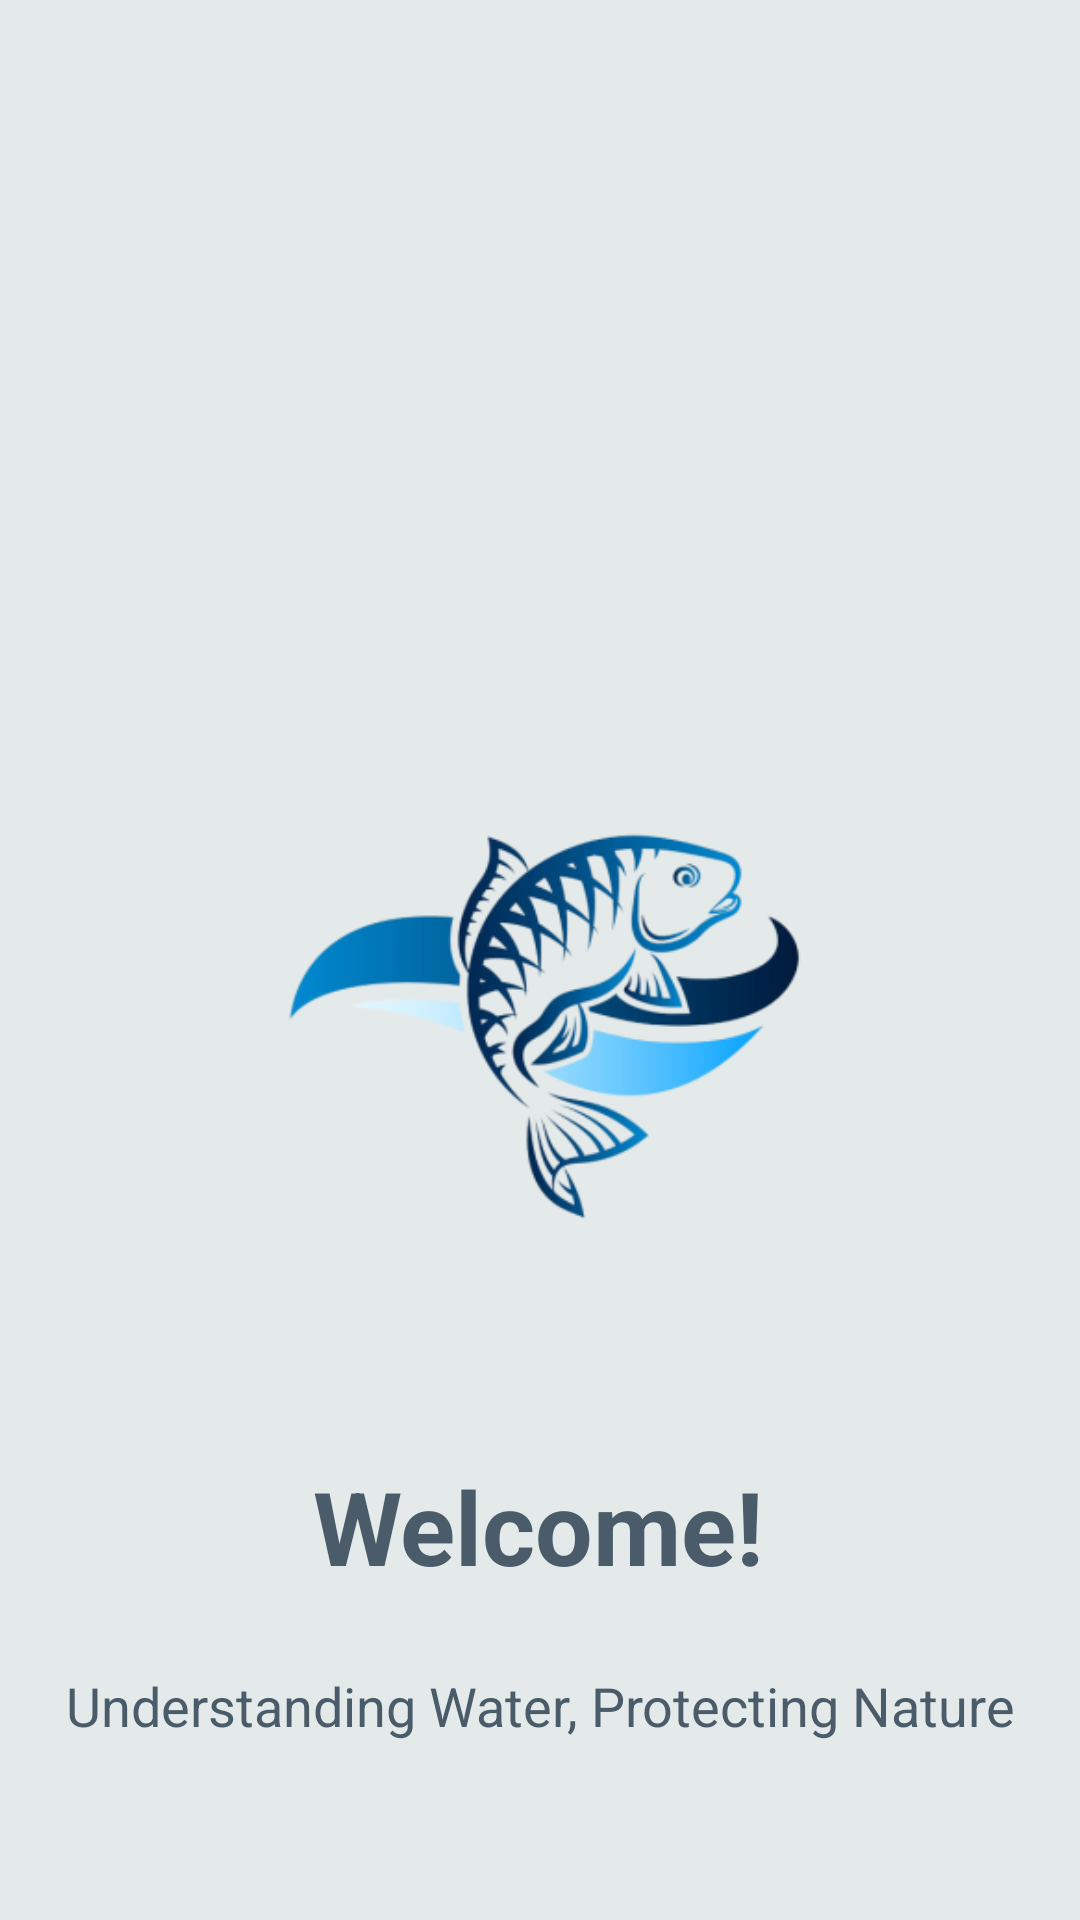

Reconstruct the res/layout file that produces this screen, plus the resources it refers to.
<!-- AndroidManifest.xml: application theme Theme.NasaProject -->
<!-- res/layout/activity_loading.xml -->
<?xml version="1.0" encoding="utf-8"?>
<androidx.constraintlayout.widget.ConstraintLayout xmlns:android="http://schemas.android.com/apk/res/android"
    xmlns:app="http://schemas.android.com/apk/res-auto"
    xmlns:tools="http://schemas.android.com/tools"
    android:layout_width="match_parent"
    android:layout_height="match_parent"
    android:background="@color/gray"
    tools:context=".LoadingActivity">

    <TextView
        android:id="@+id/textView"
        android:layout_width="wrap_content"
        android:layout_height="wrap_content"
        android:layout_marginStart="50dp"
        android:layout_marginTop="50dp"
        android:layout_marginEnd="50dp"
        android:text="@string/welcome_string"
        android:textColor="#4A5C6A"
        android:textSize="34sp"
        android:textStyle="bold"
        app:layout_constraintEnd_toEndOf="parent"
        app:layout_constraintHorizontal_bias="0.498"
        app:layout_constraintStart_toStartOf="parent"
        app:layout_constraintTop_toBottomOf="@+id/imageView2" />

    <TextView
        android:id="@+id/textView2"
        android:layout_width="wrap_content"
        android:layout_height="wrap_content"
        android:layout_marginStart="50dp"
        android:layout_marginTop="25dp"
        android:layout_marginEnd="50dp"
        android:text="@string/acronym"
        android:textColor="#4A5C6A"
        android:textSize="18sp"
        app:layout_constraintEnd_toEndOf="parent"
        app:layout_constraintStart_toStartOf="parent"
        app:layout_constraintTop_toBottomOf="@+id/textView" />

    <ImageView
        android:id="@+id/imageView2"
        android:layout_width="200dp"
        android:layout_height="200dp"
        android:layout_marginStart="0dp"
        android:layout_marginTop="236dp"
        android:layout_marginEnd="0dp"
        android:background="@drawable/circle_shape"
        android:contentDescription="@string/app_name"
        android:src="@mipmap/application_logo_foreground"
        app:layout_constraintEnd_toEndOf="parent"
        app:layout_constraintHorizontal_bias="0.507"
        app:layout_constraintStart_toStartOf="parent"
        app:layout_constraintTop_toTopOf="parent"
        tools:srcCompat="@drawable/circle_shape" />
</androidx.constraintlayout.widget.ConstraintLayout>
<!-- resources referenced by this layout -->
<resources>
  <color name="gray">#E4EAEA</color>
  <!-- mipmap application_logo_foreground: webp bitmap (mipmap-hdpi, 14254 bytes) -->
  <string name="acronym">Understanding Water, Protecting Nature</string>
  <string name="app_name">Eco Tiles</string>
  <string name="welcome_string">Welcome!</string>
  <style name="Theme.NasaProject" parent="Base.Theme.NasaProject" />
  <style name="Base.Theme.NasaProject" parent="Theme.Material3.DayNight.NoActionBar">
          
          
      </style>
</resources>
